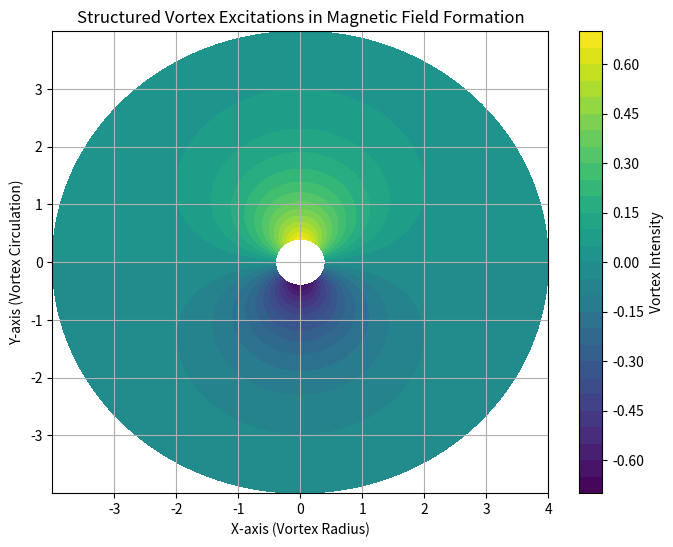

This chart was generated by the following Python code: (Note: this script raises an exception after producing the figure.)
# Re-import necessary libraries after execution state reset
import numpy as np
import matplotlib.pyplot as plt

# Define parameters
theta = np.linspace(0, 2*np.pi, 500)  # Angular position
r = np.linspace(0.2, 2, 500)  # Radial distance
R, Theta = np.meshgrid(2*r, theta)  # Meshgrid for 3D plotting

# Define vortex field function
vortex_intensity = np.sin(Theta) * np.exp(-R)

# Convert to Cartesian coordinates for plotting
X = R * np.cos(Theta)
Y = R * np.sin(Theta)

# Plot vortex excitation structure
plt.figure(figsize=(8, 6))
plt.contourf(X, Y, vortex_intensity, cmap='viridis', levels=30)
plt.colorbar(label="Vortex Intensity")
plt.xlabel("X-axis (Vortex Radius)")
plt.ylabel("Y-axis (Vortex Circulation)")
plt.title("Structured Vortex Excitations in Magnetic Field Formation")
plt.grid(True)
# ✅ Get the script filename dynamically and save as pdf
import os
script_name = os.path.splitext(os.path.basename(__file__))[0]
# filename = f"{script_name}.pdf"
# plt.savefig(filename, format="pdf", bbox_inches="tight")
filename = f"{script_name}.png"
plt.savefig(filename, dpi=150)  # Save image with high resolution
plt.tight_layout()
plt.show()